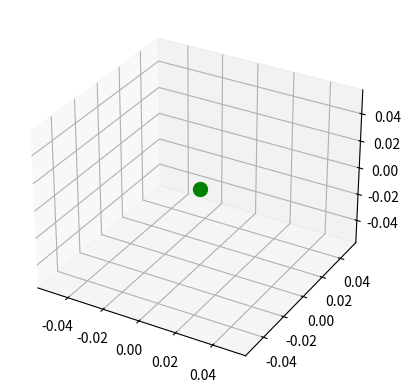

Reproduce this figure in Python. (Note: this script raises an exception after producing the figure.)
from dataclasses import dataclass
import numpy as np
import matplotlib.pyplot as plt
from mpl_toolkits.mplot3d import Axes3D

@dataclass
class Kepler:
    a: float
    e: float
    i: float
    omega: float
    pomega: float
    
def satpos(kepler, E):
    xhi = kepler.a*(np.cos(E)-kepler.e)
    eta = kepler.a*np.sqrt(1-kepler.e**2)*np.sin(E)
    zeta = 0
    return (xhi, eta, zeta)

def mean_motion (kepler):
    mu = 3.986005
    a = kepler.a
    return np.sqrt((mu/a)**3)

def mean_anomaly(kepler, t, t0):
    n=mean_motion(kepler)
    t=t-t0
    return n*t

def eccentric_anomaly(kepler, n):
    e= kepler.e
    return n+(e*np.sin(n))

def true_anomaly(kepler, E):
    e = kepler.e
    beta = e/(1+np.sqrt(1-e**2))
    return E+2*np.arctan((beta*np.sin(E))/(1-beta*np.cos(E)))

def r_norm(kepler, E):
    e=kepler.e
    return kepler.a*(1-(e*np.cos(E)))

def cartesian(kepler, E):
    r = r_norm(kepler,E)
    f = true_anomaly(kepler, E)
    x = r*np.cos(f)
    y = r*np.sin(f)
    z = 0
    return [x,y,z]

def R3(ang):
    return np.array([[np.cos(ang), np.sin(ang), 0],
                     [-np.sin(ang), np.cos(ang), 0],
                     [0, 0 ,1] ])

def R1(ang):
    return np.array([[1, 0, 0],
                     [0, np.cos(ang), np.sin(ang)],
                     [0, -np.sin(ang) , np.cos(ang)] ])

def cartesian_3d(kepler, x):
    tarray = np.matmul(np.matmul(np.matmul(R3(-kepler.omega), R1(-kepler.i)), R3(-kepler.pomega)),cartesian(kepler, x))
    return tarray

def plot3d(*kepler):
    x = np.linspace(-5*np.pi, 5*np.pi, 500)
    fig = plt.figure()
    ax = fig.add_subplot(111, projection='3d')
    ax.scatter([0], [0], [0], color="g", s=100)
    for i in kepler:
        tmp = cartesian_3d(i, x)
        ax.plot(tmp[0], tmp[1], tmp[2])
    plt.show()

def plot3d_wthsat(*kepler):
    x = np.linspace(-5*np.pi, 5*np.pi, 500)
    fig = plt.figure()
    ax = fig.add_subplot(111, projection='3d')
    ax.scatter([0], [0], [0], color="g", s=100)
    for i in kepler:
        tmp = cartesian_3d(i[0], x)
        ax.plot(tmp[0], tmp[1], tmp[2], linewidth=0.5)
        tmp2 = cartesian_3d(i[0], i[1])
        ax.scatter(tmp2[0], tmp2[1], tmp2[2], s=70)
    plt.show()

a=36000000
e=0
i=0
omega=0
pomega=0

plot3d_wthsat([Kepler(a,e,i,omega,pomega), -np.pi/3], [Kepler(a,e,0.2,omega,pomega), np.pi/2])
